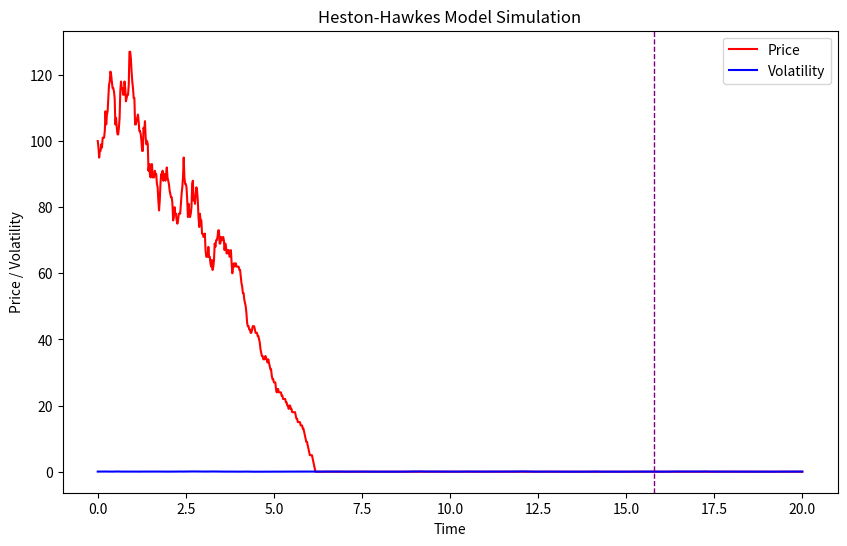

Here is the Python script that generated this plot:
import numpy as np
import matplotlib.pyplot as plt
from tqdm import tqdm  # pip install tqdm

################################################## Heston Model

def heston_model_MonteCarlo(S0, v0, rho, kappa, theta, sigma, T, num_steps, num_sims, r):
    # Heston_model_MonteCarlo: Simulates asset prices and volatilities using the Heston model via Monte Carlo simulation
    """
    (Credit for correct theory and function implementation: https://quantpy.com.au/stochastic-volatility-models/simulating-heston-model-in-python/)

    Simulate asset prices and variance using the Heston model.
    Parameters:
    - S0: initial asset price (depends on asset)
    - v0: initial variance (typical range: 0 < v0 < 1)
    - rho: correlation between asset returns and variance (typical range: -1 < rho < 1)
    (Rho typically negative high stockprice means low vol usually)
    - kappa: rate of mean reversion in variance process (typical range: 0 < kappa < 10)
    - theta: long-term mean of variance process (typical range: 0 < theta < 1)
    - sigma: volatility of volatility or the degree of randomness in the variance process (typical range: 0 < sigma < 1)
    - T: time of simulation in years (typical range: 0 < T < 10)
    - num_steps: number of time steps (typical range: 10 < N < 1000)
    - num_sims: number of scenarios/simulations (typical range: 10 < M < 1000)
    - r: risk-free interest rate (typical range: 0 < r < 0.1; e.g., 0.1 would be a 10% interest rate)

    
    Returns:
    - numpy array of asset prices over time (shape: (N+1, M))
    - numpy array of variances over time (shape: (N+1, M))
    """
    # Calculate time increment
    dt = T/num_steps
    
    # Set initial drift and covariance matrix
    drift_term = [0,0]
    covariance_matrix = np.array([[1,rho], [rho,1]])
    
    # Create arrays to store asset prices and variances over time
    stonk = np.full(shape=(num_steps+1,num_sims), fill_value=S0)
    volatility = np.full(shape=(num_steps+1,num_sims), fill_value=v0)
    
    # Sample correlated brownian motions under risk-neutral measure
    Z = np.random.multivariate_normal(drift_term, covariance_matrix, (num_steps,num_sims))
    
    # Calculate asset prices and variances over time, tqdm is used to display
    for i in tqdm(range(1, num_steps + 1), desc="Simulation progress", ncols=100):
        stonk[i] = stonk[i - 1] * np.exp((r - 0.5 * volatility[i - 1]) * dt + np.sqrt(volatility[i - 1] * dt) * Z[i - 1, :, 0])
        volatility[i] = np.maximum(volatility[i - 1] + kappa * (theta - volatility[i - 1]) * dt + sigma * np.sqrt(volatility[i - 1] * dt) * Z[i - 1, :, 1], 0)


    return stonk, volatility

def heston_option(S0, v0, rho, kappa, theta, sigma, T, num_steps, num_sims, r, option_type, K): 
    # Heston_option: Calculates European option prices using the Heston model and Monte Carlo simulation
    """
    Calculate the price of a European call or put option using the Heston model.
    
    Parameters:
    - S0: initial asset price (depends on asset)
    - v0: initial variance (typical range: 0 < v0 < 1)
    - rho: correlation between asset returns and variance (typical range: -1 < rho < 1)
    - kappa: rate of mean reversion in variance process (typical range: 0 < kappa < 10)
    - theta: long-term mean of variance process (typical range: 0 < theta < 1)
    - sigma: volatility of volatility or the degree of randomness in the variance process (typical range: 0 < sigma < 1)
    - T: time of simulation in years (typical range: 0 < T < 10)
    - num_steps: number of time steps (typical range: 10 < N < 1000)
    - num_sims: number of scenarios/simulations (typical range: 10 < M < 1000)
    - r: risk-free interest rate (typical range: 0 < r < 0.1; e.g., 0.1 would be a 10% interest rate)
    - option_type: type of the option, here is it either 'call' or 'put'
    - K: strike price of the option
    
    Returns:
    - The price of the option
    """    
    # Get the simulated asset prices and variances
    stock_prices, variances = heston_model_MonteCarlo(S0, v0, rho, kappa, theta, sigma, T, num_steps, num_sims, r)
    
    # Calculate the payoffs for the call or put option
    if option_type == 'call':
        payoffs = np.maximum(stock_prices[-1,:] - K, 0)
    elif option_type == 'put':
        payoffs = np.maximum(K - stock_prices[-1,:], 0)
    else:
        raise ValueError("Option type must be either 'call' or 'put'.")
    
    # Discount the expected payoffs to the present value
    discounted_payoffs = np.exp(-r*T) * payoffs
    
    # Calculate the option price as the average of the discounted payoffs
    option_price = np.mean(discounted_payoffs)
    
    return option_price

def heston_parameters_are_valid(S0=None, v0=None, rho=None, kappa=None, theta=None, sigma=None, T=None, num_steps=None, num_sims=None, r=None):
    # Error_handling: Validates Heston model parameters, detects errors, and prompts user to continue or retry with new input
    errors = []

    if S0 is not None and S0 <= 0:
        errors.append("Initial asset price (S0) must be greater than 0.")
    if v0 is not None and v0 <= 0:
        errors.append("Initial variance (v0) must be greater than 0.")
    if rho is not None and not (-1 <= rho <= 1):
        errors.append("Correlation (rho) must be in the range (-1, 1).")
    if kappa is not None and kappa <= 0:
        errors.append("Rate of mean reversion (kappa) must be greater than 0.")
    if theta is not None and theta <= 0:
        errors.append("Long-term mean of variance (theta) must be greater than 0.")
    if sigma is not None and sigma <= 0:
        errors.append("Volatility of volatility (sigma) must be greater than 0.")
    if T is not None and T <= 0:
        errors.append("Time of simulation (T) must be greater than 0 years.")
    if num_steps is not None and num_steps < 1:
        errors.append("Number of time steps (num_steps) cannot be less than 1")
    if num_sims is not None and num_sims < 1:
        errors.append("Number of simulations (num_sims) cannot be less than 1")
    if r is not None and r < 0:
        errors.append("Risk-free interest rate (r) must be non-negative.")

    if errors:
        print("The following errors were detected:")
        for error in errors:
            print(f"- {error}")

        user_input = input("Do you want to continue despite these errors? (y/n): ").lower()
        if user_input == 'y':
            print("Continuing with the given parameters...")
            return False
        else:
            print("Exiting the program.")
            exit(0)
    else:
        return True


################################################## Hawkes Process

def exponential_excitation(t, alpha, beta):
    """
    Exponential excitation function.
    
    Parameters:
    - t: time since the last event
    - alpha: positive constant affecting the intensity of the excitation
    - beta: positive constant affecting the decay rate of the excitation
    
    Returns:
    - Excitation value at time t
    """
    return alpha * np.exp(-beta * t)

def hawkes_process(mu, alpha, beta, T):
    """
    Simulate a Hawkes process with an exponential excitation function.
    Parameters:
    - mu: baseline intensity
    - alpha: positive constant affecting the intensity of the excitation
    - beta: positive constant affecting the decay rate of the excitation
    - T: time period to simulate the process
    Returns:
    - events: list of event times
    """
    events = []
    t = 0
    
    while t < T:
        lambda_max = mu + alpha  # Upper bound on intensity (assuming exponential excitation)
        t += -np.log(np.random.rand()) / lambda_max  # Generate inter-event time from an exponential distribution
        
        if t >= T:
            break
        
        # Acceptance-rejection sampling
        p = mu / lambda_max
        if len(events) > 0:
            p += exponential_excitation(t - events[-1], alpha, beta) / lambda_max
        
        if np.random.rand() < p:
            events.append(t)
    
    return events

################################################## Heston Model + Hawkes self excitation

def heston_hawkes_simulation1(S0, K, r, T, rho, kappa, theta, sigma, v0, mu, alpha, beta, num_sims, num_steps):
    """
    Heston-Hawkes combined model simulation.
    
    Heston parameters:
    - S0: initial stock price
    - K: strike price of the option
    - r: risk-free interest rate
    - rho: correlation between the stock price and volatility processes
    - kappa: mean reversion speed of the volatility process
    - theta: long-term mean of the volatility process
    - sigma: volatility of the volatility process
    - v0: initial volatility
    
    Hawkes parameters:
    - mu: baseline intensity for the Hawkes process
    - alpha: positive constant affecting the intensity of the excitation in the Hawkes process
    - beta: positive constant affecting the decay rate of the excitation in the Hawkes process
    
    Common parameters:
    - num_simulations: number of Monte Carlo simulations to run
    - num_steps: number of time steps in each simulation
    - T: time to maturity of the option
    
    Returns:
    None for now. This function will be expanded in the future.
    """
    hawkes_event_arrival_times = hawkes_process(mu, alpha, beta, T)


    # Calculate time increment
    dt = T/num_steps
    
    # Set initial drift and covariance matrix
    drift_term = [0,0]
    covariance_matrix = np.array([[1,rho], [rho,1]])
    
    # Create arrays to store asset prices and variances over time
    stonk = np.full(shape=(num_steps+1,num_sims), fill_value=S0)
    volatility = np.full(shape=(num_steps+1,num_sims), fill_value=v0)
    
    # Sample correlated brownian motions under risk-neutral measure
    Z = np.random.multivariate_normal(drift_term, covariance_matrix, (num_steps,num_sims))

    # Calculate asset prices and variances over time using Heston and taking Hawkes process into account, tqdm is used to display

    event_vol_impact = 1.02 # This variable decides how an event affects volatility. For example here it's increased by 2 percent
    event_price_impact = 0.98 # This variable decides how an event affects price. For example here it's decreased by 2 percent

    for i in tqdm(range(1, num_steps + 1), desc="Simulation progress", ncols=100):
        stonk[i] = stonk[i - 1] * np.exp((r - 0.5 * volatility[i - 1]) * dt + np.sqrt(volatility[i - 1] * dt) * Z[i - 1, :, 0])
        volatility[i] = np.maximum(volatility[i - 1] + kappa * (theta - volatility[i - 1]) * dt + sigma * np.sqrt(volatility[i - 1] * dt) * Z[i - 1, :, 1], 0)

    return stonk, volatility

def heston_hawkes_simulation(S0, K, r, T, rho, kappa, theta, sigma, v0, mu, alpha, beta, num_sims, num_steps):
    """
    Heston-Hawkes combined model simulation.
    
    Heston parameters:
    - S0: initial stock price
    - K: strike price of the option
    - r: risk-free interest rate
    - rho: correlation between the stock price and volatility processes
    - kappa: mean reversion speed of the volatility process
    - theta: long-term mean of the volatility process
    - sigma: volatility of the volatility process
    - v0: initial volatility
    
    Hawkes parameters:
    - mu: baseline intensity for the Hawkes process
    - alpha: positive constant affecting the intensity of the excitation in the Hawkes process
    - beta: positive constant affecting the decay rate of the excitation in the Hawkes process
    
    Common parameters:
    - num_sims: number of Monte Carlo simulations to run
    - num_steps: number of time steps in each simulation
    - T: time to maturity of the option
    
    Returns:
    stonk: array of simulated stock prices
    volatility: array of simulated volatilities
    """
    hawkes_event_arrival_times = hawkes_process(mu, alpha, beta, T)

    # Calculate time increment
    dt = T / num_steps

    # Set initial drift and covariance matrix
    drift_term = [0, 0]
    covariance_matrix = np.array([[1, rho], [rho, 1]])

    # Create arrays to store asset prices and variances over time
    stonk = np.full(shape=(num_steps + 1, num_sims), fill_value=S0)
    volatility = np.full(shape=(num_steps + 1, num_sims), fill_value=v0)

    # Sample correlated brownian motions under risk-neutral measure
    Z = np.random.multivariate_normal(drift_term, covariance_matrix, (num_steps, num_sims))

    # Hawkes event impacts
    event_vol_impact = 1.02
    event_price_impact = 0.98

    # Initialize the current event index
    current_event_index = 0

    for i in tqdm(range(1, num_steps + 1), desc="Simulation progress", ncols=100):
        # Check if the current time step corresponds to a Hawkes event
        event_time = hawkes_event_arrival_times[current_event_index] if current_event_index < len(hawkes_event_arrival_times) else None
        event_occurred = False
        if event_time is not None and event_time >= (i - 1) * dt and event_time < i * dt:
            event_occurred = True
            current_event_index += 1

        # Update stock prices and volatility using Heston model and taking Hawkes events into account
        if event_occurred:
            stonk[i] = stonk[i - 1] * event_price_impact * np.exp((r - 0.5 * volatility[i - 1]) * dt + np.sqrt(volatility[i - 1] * dt) * Z[i - 1, :, 0])
            volatility[i] = np.maximum(event_vol_impact * (volatility[i - 1] + kappa * (theta - volatility[i - 1]) * dt + sigma * np.sqrt(volatility[i - 1] * dt) * Z[i - 1, :, 1]), 0)
        else:
            stonk[i] = stonk[i - 1] * np.exp((r - 0.5 * volatility[i - 1]) * dt + np.sqrt(volatility[i - 1] * dt) * Z[i - 1, :, 0])
            volatility[i] = np.maximum(volatility[i - 1] + kappa * (theta - volatility[i - 1]) * dt + sigma * np.sqrt(volatility[i - 1] * dt) * Z[i - 1, :, 1], 0)

    return stonk, volatility

def example_run_heston_hawkes_simulation():
    # Heston parameters
    S0 = 100          # initial stock price
    r = 0.05          # risk-free interest rate
    rho = -0.5        # correlation between the stock price and volatility processes
    kappa = 2.0       # mean reversion speed of the volatility process
    theta = 0.04      # long-term mean of the volatility process
    sigma = 0.2       # volatility of the volatility process
    v0 = 0.04         # initial volatility
    K = 100           # strike price of the option (not used in the simulation, but required as input)
    
    # Hawkes parameters
    mu = 0.1          # baseline intensity for the Hawkes process
    alpha = 0.5       # positive constant affecting the intensity of the excitation in the Hawkes process
    beta = 1.0        # positive constant affecting the decay rate of the excitation in the Hawkes process
    
    # Common parameters
    T = 20             # time to maturity of the option
    num_sims = 1      # number of Monte Carlo simulations to run
    num_steps = 1000  # number of time steps in each simulation

    # Run Heston-Hawkes simulation
    stonk, volatility = heston_hawkes_simulation(S0, K, r, T, rho, kappa, theta, sigma, v0, mu, alpha, beta, num_sims, num_steps)
    
    # Get the time values for each time step
    time_values = np.linspace(0, T, num_steps + 1)

    # Plot the stock price, volatility, and event occurrences
    plt.figure(figsize=(10, 6))
    plt.plot(time_values, stonk[:, 0], color='red', label='Price')
    plt.plot(time_values, volatility[:, 0], color='blue', label='Volatility')

    # Plot Hawkes event occurrences as purple lines along the x-axis
    hawkes_event_times = hawkes_process(mu, alpha, beta, T)
    for event_time in hawkes_event_times:
        plt.axvline(x=event_time, color='purple', linestyle='dashed', linewidth=1)

    plt.xlabel("Time")
    plt.ylabel("Price / Volatility")
    plt.title("Heston-Hawkes Model Simulation")
    plt.legend()
    plt.show()

example_run_heston_hawkes_simulation()

################################################## Illustrative functions

def illustrate_heston():
    # Illustrate_heston: A wrapper function for running multiple illustrative examples of the Heston model
    """
    Illustrates the Heston model by simulating asset prices and variances over time.
    """

    # Simulation Parameters
    S0 = 100.0             # initial asset price (typical range: varies by asset)
    T = 1.0                # time horizon in years (typical range: 0 < T < 10)
    r = 0.02               # risk-free interest rate (typical range: 0 < r < 0.1)
    num_steps = 252        # number of time steps in simulation (typical range: 10 < num_steps < 1000)

    # Heston Parameters
    kappa = 3              # rate of mean reversion of variance under risk-neutral dynamics (typical range: 0 < kappa < 10)
    theta = round(0.20**2, 2)        # long-term mean of variance under risk-neutral dynamics (typical range: 0 < theta < 1)
    v0 = 0.25**2           # initial variance under risk-neutral dynamics (typical range: 0 < v0 < 1)
    rho = 0.7              # correlation between returns and variances under risk-neutral dynamics (typical range: -1 < rho < 1)
    sigma = 0.6            # volatility of volatility (typical range: 0 < sigma < 1)

    # Print function purpose and parameter values
    print("\n\n Running the illustrate_heston function to simulate asset prices and variances over time.\n")
    print("Given example variable values:\n")
    print(f"S0\t\t{S0}\t\tInitial asset price (typical range: varies by asset)")
    print(f"T\t\t{T}\t\tTime horizon in years (typical range: 0 < T < 10)")
    print(f"r\t\t{r}\t\tRisk-free interest rate (typical range: 0 < r < 0.1)")
    print(f"num_steps\t{num_steps}\t\tNumber of time steps in simulation (typical range: 10 < num_steps < 1000)")
    print(f"kappa\t\t{kappa}\t\tRate of mean reversion of variance under risk-neutral dynamics (typical range: 0 < kappa < 10)")
    print(f"theta\t\t{theta:.2f}\t\tLong-term mean of variance under risk-neutral dynamics (typical range: 0 < theta < 1)")
    print(f"v0\t\t{v0}\t\tInitial variance under risk-neutral dynamics (typical range: 0 < v0 < 1)")
    print(f"rho\t\t{rho}\t\tCorrelation between returns and variances under risk-neutral dynamics (typical range: -1 < rho < 1)")
    print(f"sigma\t\t{sigma}\t\tVolatility of volatility (typical range: 0 < sigma < 1)")



    # Prompt user for the number of simulations they want to run
    num_sims = int(input("Enter the number of simulations to run: "))

    # simulate asset prices and variances using the Heston model
    simulated_stock_price, simulated_volatility = heston_model_MonteCarlo(S0, v0, rho, kappa, theta, sigma,T, num_steps, num_sims, r)
    
    # plot asset prices and variances over time
    fig, (ax1, ax2)  = plt.subplots(1, 2, figsize=(12,5))
    time = np.linspace(0,T,num_steps+1)
    ax1.plot(time,simulated_stock_price)
    ax1.set_title('Heston Model Asset Prices')
    ax1.set_xlabel('Time')
    ax1.set_ylabel('Asset Prices')
    ax2.plot(time,simulated_volatility)
    ax2.set_title('Heston Model Variance Process')
    ax2.set_xlabel('Time')
    ax2.set_ylabel('Variance')
    plt.show()

def calculate_correlation(x, y):
    """
    Calculates the correlation coefficient between two arrays using Pearson's formula.
    
    Args:
    x (array-like): First array.
    y (array-like): Second array.
    
    Returns:
    float: Correlation coefficient between x and y.
    """
    x_mean = np.mean(x)
    y_mean = np.mean(y)
    
    numerator = np.sum((x - x_mean) * (y - y_mean))
    denominator = np.sqrt(np.sum((x - x_mean) ** 2) * np.sum((y - y_mean) ** 2))
    
    corr_coef = numerator / denominator
    
    return corr_coef

def single_run_heston_volatility_vs_price():
    # Single_run_heston_volatility_vs_price: Simulates asset prices and variances over time using the Heston model for a single run with user-specified parameters
    """
    Simulates asset prices and variances over time using the Heston model for a single run with user-specified parameters.
    """
    num_sims = 1

    # Prompt user for Heston parameter values
    auto = input("Do you want to enter your own parameter values? (y/n, default is 'n') ").lower()

    if auto == "y":
        while True:
            S0 = float(input(f"Enter initial asset price (typical range: varies by asset): "))
            T = float(input(f"Enter time horizon in years (typical range: 0 < T < 10): "))
            r = float(input(f"Enter risk-free interest rate (typical range: 0 < r < 0.1): "))
            num_steps = int(input(f"Enter number of time steps in simulation (typical range: 10 < num_steps < 1000): "))
            kappa = float(input(f"Enter rate of mean reversion of variance under risk-neutral dynamics (typical range: 0 < kappa < 10): "))
            theta = float(input(f"Enter long-term mean of variance under risk-neutral dynamics (typical range: 0 < theta < 1) (most typical value: {0.20**2:.2f}): "))
            v0 = float(input(f"Enter initial variance under risk-neutral dynamics (typical range: 0 < v0 < 1): "))
            rho = float(input(f"Enter correlation between returns and variances under risk-neutral dynamics (typical range: -1 < rho < 1): "))
            sigma = float(input(f"Enter volatility of volatility (typical range: 0 < sigma < 1): "))
            
            if heston_parameters_are_valid(S0, v0, rho, kappa, theta, sigma, T, num_steps, num_sims, r):
                print("")
            else:
                user_input = input("Bad input detected. 'c' = continue despite abnormal input. 'r' = retry with new input: ")

            if user_input.lower() == 'r':
                print("")
            else:
                break
    else:
        # Use example Heston parameter values
        S0 = 100.0             # initial asset price (typical range: varies by asset)
        T = 1.0                # time horizon in years (typical range: 0 < T < 10)
        r = 0.02               # risk-free interest rate (typical range: 0 < r < 0.1)
        num_steps = 252        # number of time steps in simulation (typical range: 10 < num_steps < 1000)
        kappa = 3              # rate of mean reversion of variance under risk-neutral dynamics (typical range: 0 < kappa < 10)
        theta = 0.20**2        # long-term mean of variance under risk-neutral dynamics (typical range: 0 < theta < 1)
        v0 = 0.25**2           # initial variance under risk-neutral dynamics (typical range: 0 < v0 < 1)
        rho = 0.7              # correlation between returns and variances under risk-neutral dynamics (typical range: -1 < rho < 1) "instantanious corelation" enligt erik btw W and W_s
        sigma = 0.6            # volatility of volatility (typical range: 0 < sigma < 1)
    
    # Print parameter values

    print("\nRunning the single_run_heston function to simulate asset prices and variances over time with the following parameter values:\n")
    print(f"S0\t\t{S0}\t\tInitial asset price (typical range: varies by asset)")
    print(f"T\t\t{T}\t\tTime horizon in years (typical range: 0 < T < 10)")
    print(f"r\t\t{r}\t\tRisk-free interest rate (typical range: 0 < r < 0.1)")
    print(f"kappa\t\t{kappa}\t\tRate of mean reversion of variance under risk-neutral dynamics (typical range: 0 < kappa < 10)")
    print(f"theta\t\t{theta:.2f}\t\tLong-term mean of variance under risk-neutral dynamics (typical range: 0 < theta < 1)")
    print(f"v0\t\t{v0}\t\tInitial variance under risk-neutral dynamics (typical range: 0 < v0 < 1)")
    print(f"rho\t\t{rho}\t\tCorrelation between returns and variances under risk-neutral dynamics (typical range: -1 < rho < 1)")
    print(f"sigma\t\t{sigma}\t\tVolatility of volatility (typical range: 0 < sigma < 1)")

    # simulate asset prices and variances using the Heston model
    simulated_stock_price, simulated_volatility = heston_model_MonteCarlo(S0, v0, rho, kappa, theta, sigma,T, num_steps, num_sims, r)
    correlation__coefficient_btw_volatility_price = calculate_correlation(simulated_stock_price, simulated_volatility)

    # plot asset prices and variances over time
    fig, ax1 = plt.subplots(figsize=(12,5))
    ax1.set_title(f'Heston Model Asset Prices and Variance (in this run correlation was: {correlation__coefficient_btw_volatility_price:.2f})')
    ax1.set_xlabel('Time')
    ax1.set_ylabel('Stock Price', color='r')
    ax1.plot(np.linspace(0,T,num_steps+1), simulated_stock_price, color='r')
    ax1.tick_params(axis='y', labelcolor='r')
    ax2 = ax1.twinx()
    ax2.set_ylabel('Volatility', color='b')
    ax2.plot(np.linspace(0,T,num_steps+1), simulated_volatility, color='b')
    ax2.tick_params(axis='y', labelcolor='b')
    plt.show()

def heston_mc_option_example_run():
    # Heston_mc_example_run: Demonstrates the Heston model Monte Carlo simulation and displays the asset prices and variances
    # Set parameter values
    S0 = 100.0     # Initial asset price (typically in the range of $10 to $1000)
    v0 = 0.05      # Initial variance or volatility of the asset price (typically between 0 and 1)
    rho = -0.5     # Correlation between asset returns and variance (typically between -1 and 1)
    kappa = 2.0    # Rate of mean reversion in variance process (typically between 0 and 10)
    theta = 0.05   # Long-term mean of variance process (typically between 0 and 1)
    sigma = 1.0    # Volatility of volatility or degree of randomness in variance process (typically between 0 and 1)
    T = 1.0        # Time to maturity of the option (in years; typically between 0 and 10)
    num_steps = 100  # Number of time steps to simulate (typically between 10 and 1000)
    num_sims = 10000 # Number of Monte Carlo simulations to run (typically between 10 and 1000)
    r = 0.02       # Risk-free interest rate (typically between 0 and 0.1)
    option_type = 'call' # Type of option to price (either 'call' or 'put')
    K = 110.0      # Strike price of the option (typically close to the current asset price)
    
    # Calculate the option price using the Heston model
    option_price = heston_option(S0, v0, rho, kappa, theta, sigma, T, num_steps, num_sims, r, option_type, K)
    
    # Print the input parameters and option price
    print("Heston Option Pricing Example Run")
    print("--------------------------------")
    print("Initial Asset Price (S0): {:.2f}".format(S0))
    print("Initial Variance (v0): {:.4f}".format(v0))
    print("Correlation (rho): {:.2f}".format(rho))
    print("Rate of Mean Reversion (kappa): {:.2f}".format(kappa))
    print("Long-term Mean of Variance (theta): {:.2f}".format(theta))
    print("Volatility of Volatility (sigma): {:.2f}".format(sigma))
    print("Time to Maturity (T): {:.2f}".format(T))
    print("Number of Time Steps (num_steps): {}".format(num_steps))
    print("Number of Simulations (num_sims): {}".format(num_sims))
    print("Risk-free Interest Rate (r): {:.2f}".format(r))
    print("Option Type: {}".format(option_type))
    print("Strike Price (K): {:.2f}".format(K))
    print("Option Price: {:.4f}".format(option_price))

def heston_mc_number_of_timesteps_convergence():
    # Heston_mc_number_of_timesteps_convergence: Illustrates the convergence of the Heston model Monte Carlo simulation with respect to the number of time steps
    """    
    This function plots:
    - The error of the Heston_MC method v.s. amount of timesteps
    - Linear best-fit approximation to the error on a log-log scale
    """

    S0 = 100.0         # Initial stock price (depends on asset)
    v0 = 0.05          # Initial variance (typical range: 0 < v0 < 1)
    rho = -0.5         # Correlation between stock returns and variance (typical range: -1 < rho < 1)
    kappa = 2.0        # Mean reversion rate of the variance process (typical range: 0 < kappa < 10)
    theta = 0.05       # Long-term mean of the variance process (typical range: 0 < theta < 1)
    sigma = 1.0        # Volatility of the variance process (volatility of volatility) (typical range: 0 < sigma < 1)
    T = 1.0            # Time to expiration (in years) (typical range: 0 < T < 10)
    num_sims = 50000   # Number of Monte Carlo simulations (typical range: 10 < num_sims < 1000)
    r = 0.02           # Risk-free interest rate (typical range: 0 < r < 0.1)
    option_type = 'call' # Type of the option ('call' or 'put')
    K = 110.0          # Strike price of the option
    good_approx_steps = 1000 # Number of time steps for the "good" approximation (typically large)
    max_steps = 100     # Maximum number of time steps to consider (typically in the range of 10 to 1000)

    # Calculate the "good" approximation using a large number of time steps
    good_approx = heston_option(S0, v0, rho, kappa, theta, sigma, T, good_approx_steps, num_sims, r, option_type, K)
    
    # Initialize arrays to store Heston option prices and errors for different time steps
    heston_values_vs_timestep = np.zeros(max_steps)
    heston_mc_err_vs_timestep = np.zeros(max_steps)
    
    # Loop over different time steps and calculate Heston option prices
    timesteps = np.logspace(1, 3, num=max_steps, dtype=int)
    for i, steps in enumerate(timesteps):
        heston_values_vs_timestep[i] = heston_option(S0, v0, rho, kappa, theta, sigma, T, steps, num_sims, r, option_type, K)
        heston_mc_err_vs_timestep[i] = np.abs(good_approx - heston_values_vs_timestep[i])
    

    # Calculate the linear best-fit approximation to the error array in log-log scale
    log_timesteps = np.log10(timesteps)
    log_errors = np.log10(heston_mc_err_vs_timestep)


    N = len(log_timesteps)
    mean_x = np.mean(log_timesteps)
    mean_y = np.mean(log_errors)
    sum_xy = np.sum((log_timesteps - mean_x) * (log_errors - mean_y))
    sum_x_squared = np.sum((log_timesteps - mean_x)**2)

    slope = sum_xy / sum_x_squared 
    intercept = mean_y - slope * mean_x
    linear_aprox = slope * log_timesteps + intercept
    

    # Print the slope of the linear approximation
    print(f'The slope of the linear approximation is: {slope:.3f}')


    # Plot the error vs. time steps on a log-log chart with linear approximation
    plt.loglog(timesteps, heston_mc_err_vs_timestep, label='Error', color='blue')
    plt.loglog(timesteps, 10**linear_aprox, label='Linear Approximation', color='green')
    plt.title('Error of Heston_MC as function of # timesteps')
    plt.xlabel('Time Steps')
    plt.ylabel('Error')
    plt.legend()
    plt.show()

def heston_mc_number_of_simulations_convergence():
    # Error vs sims kolla bara 4 punkter och större span
    """    
    This function plots:
    - The error of the Heston_MC method v.s. number of simulations
    - Linear best-fit approximation to the error on a log-log scale
    """
    print("Calculating Heston value convergence, this may take a while...")

    S0 = 100.0         # Initial stock price (depends on asset)
    v0 = 0.05          # Initial variance (typical range: 0 < v0 < 1)
    rho = -0.5         # Correlation between stock returns and variance (typical range: -1 < rho < 1)
    kappa = 2.0        # Mean reversion rate of the variance process (typical range: 0 < kappa < 10)
    theta = 0.05       # Long-term mean of the variance process (typical range: 0 < theta < 1)
    sigma = 1.0        # Volatility of the variance process (volatility of volatility) (typical range: 0 < sigma < 1)
    T = 1.0            # Time to expiration (in years) (typical range: 0 < T < 10)
    num_steps = 1000    # Number of time steps in simulation (typical range: 10 < num_steps < 1000)
    r = 0.02           # Risk-free interest rate (typical range: 0 < r < 0.1)
    option_type = 'call' # Type of the option ('call' or 'put')
    K = 110.0          # Strike price of the option
    good_approx_sims = 100000 # Number of simulations for the "good" approximation (typically large)
    ammmount_of_simulation_steps = 20     # Maximum number of simulations to consider (typically in the range of 10 to 1000)

    # Calculate the "good" approximation using a large number of simulations
    good_approx = heston_option(S0, v0, rho, kappa, theta, sigma, T, num_steps, good_approx_sims, r, option_type, K)
    print("Reference approximation calculated")
    
    # Initialize arrays to store Heston option prices and errors for different numbers of simulations
    heston_values_vs_sims = np.zeros(ammmount_of_simulation_steps)
    heston_mc_err_vs_sims = np.zeros(ammmount_of_simulation_steps)
    
    # Loop over different numbers of simulations and calculate Heston option prices
    num_sims = np.logspace(1, 4, num=ammmount_of_simulation_steps, dtype=int)
    total = len(num_sims)
    for i, sims in enumerate(num_sims):
        heston_values_vs_sims[i] = heston_option(S0, v0, rho, kappa, theta, sigma, T, num_steps, sims, r, option_type, K)
        heston_mc_err_vs_sims[i] = np.abs(good_approx - heston_values_vs_sims[i])
        print(f'{(i+1)/total:.2%} simulations complete')

    
    # Calculate the linear best-fit approximation to the error array in log-log scale
    log_sims = np.log10(num_sims)
    log_errors = np.log10(heston_mc_err_vs_sims)
    
    # Calculate the linear best-fit approximation to the error array in log-log scale
    log_nsims = np.log10(num_sims)
    log_errors = np.log10(heston_mc_err_vs_sims)

    N = len(log_nsims)
    mean_x = np.mean(log_nsims)
    mean_y = np.mean(log_errors)
    sum_xy = np.sum((log_nsims - mean_x) * (log_errors - mean_y))
    sum_x_squared = np.sum((log_nsims - mean_x)**2)

    slope = sum_xy / sum_x_squared 
    intercept = mean_y - slope * mean_x
    linear_approx = slope * log_nsims + intercept
    
    # Print the slope of the linear approximation
    print(f'The slope of the linear approximation is: {slope:.3f}')
    
    # Plot the error vs. number of simulations on a log-log chart with linear approximation
    plt.loglog(num_sims, heston_mc_err_vs_sims, label='Error', color='blue')
    plt.loglog(num_sims, 10**linear_approx, label='Linear Approximation (slope = {:.3f})'.format(slope), color='green')
    plt.title('Error of Heston MC as function of # simulations')
    plt.xlabel('# Simulations')
    plt.ylabel('Error')
    plt.legend()
    plt.show()

def heston_Volatility(v0, theta, kappa, sigma, dt, num_steps):
    # ℹ️ heston_Volatility: Simulates volatilities using the Heston model and displays the volatilities over time
    # Parameter:                        # Description and typical range

    # v0                                # Initial volatility (typical range: [0.01, 0.1])
    # theta                             # The mean to which the volatility reverts to. (typical range: [0.01, 0.1])
    # kappa                             # Mean reversion speed (typical range: [0.1, 10])
    # sigma                             # Volatility of volatility (typical range: [0.1, 0.5])
    # dt                                # Time step lenght (typical range: [0.001, 0.01])
    # num_steps                         # Number of steps (typical range: [10, 1000])

    """
    This function returns the volatility for the Hesotn model.
    Returned value is an array with volatility values
    """
    
    np.random.seed(None) #initialize random seed for the stochastic component - meaning we'll get new random numbers every iteration
    volatility = np.zeros(num_steps) # initialize the time array with the volatility for each timestep
    volatility[0] = v0 # first time step has the initial volatility

    for i in range(1, num_steps): 
        dW = np.random.normal(loc=0, scale=np.sqrt(dt), size=1) # Random variable drawn from normal distribution with expectational value = 0 and std.dev = sqrt(dt)
        # Then updates the volatility with the heston formula (using Euler Maruyama for time-discretization)
        volatility[i] = volatility[i-1] + kappa * (theta - volatility[i-1]) * dt + sigma * np.sqrt(volatility[i-1]) * dW
    return volatility

def illustrate_heston_Volatility():
    # ℹ️ illustrate_heston_Volatility: Wrapper function for running the heston_Volatility function to demonstrate volatilities using the Heston model
    user_choice = input("Would you like to use example parameters or manually enter custom parameters? Enter 'example' or 'custom': ")
    
    if user_choice == 'example':
        # Set parameter values
        v0 = 0.05                 # Initial volatility (typical range: [0.01, 0.1])
        theta = 0.05              # The mean to which the volatility reverts to. (typical range: [0.01, 0.1])
        kappa = 1.5               # Mean reversion speed (typical range: [0.1, 10])
        sigma = 0.3               # Volatility of volatility (typical range: [0.1, 0.5])
        dt = 0.01                 # Time step length (typical range: [0.001, 0.01])
        num_steps = int(1/dt)     # Number of steps, set such that 1/dt is an integer value. Normalize total time-span to 1 for consistency
    else:
        # Prompt the user to manually enter parameter values
        v0 = float(input("Enter the initial volatility (typical range: [0.01, 0.1]): "))
        theta = float(input("Enter the mean to which the volatility reverts to (typical range: [0.01, 0.1]): "))
        kappa = float(input("Enter the mean reversion speed (typical range: [0.1, 10]): "))
        sigma = float(input("Enter the volatility of volatility (typical range: [0.1, 0.5]): "))
        dt = float(input("Enter the time step length (typical range: [0.001, 0.01]): "))
        num_steps = int(1/dt)     # Number of steps, set such that 1/dt is an integer value. Normalize total time-span to 1 for consistency
    
    # Call the heston_Volatility function
    volatility_over_time = heston_Volatility(v0, theta, kappa, sigma, dt, num_steps)
    
    # Print the parameter values
    print("Example run of Heston volatility with parameter values: ")
    print("v0: ", v0)
    print("theta: ", theta)
    print("kappa: ", kappa)
    print("sigma: ", sigma)
    print("dt: ", dt)
    print("num_steps: ", num_steps)

    # Print the volatility for each time step
    print("Volatility for each time step: \n ")
    time = np.linspace(0, (num_steps-1)*dt, num_steps)
    for i in range(num_steps):
        print("{:.2f}\t{:.4f}".format(time[i], volatility_over_time[i]))
    
    # Plot the volatility over time
        # Plot the volatility over time
    time = np.linspace(0, (num_steps-1)*dt, num_steps)
    plt.plot(time, volatility_over_time, label='Volatility')
    plt.plot(time, [theta for i in range(num_steps)], label='Mean Reversion Level', linestyle='--')
    plt.xlabel('Time')
    plt.ylabel('Volatility')
    plt.title('Heston Model Volatility over Time')
    plt.legend()
    plt.show()

def illustrate_hawkes():
    """
    Plot a Hawkes process with an exponential excitation function.
    Parameters:
    """
    mu = 1 # baseline intensity
    alpha = 0.8 # positive constant affecting the intensity of the excitation
    beta = 1.5 # positive constant affecting the decay rate of the excitation
    T = 10 #time period to simulate the process

    events = hawkes_process(mu, alpha, beta, T)
    event_times = np.array(events)
    time = np.linspace(0, T, 1000)
    intensity = mu + np.array([np.sum(exponential_excitation(t - event_times[event_times < t], alpha, beta)) for t in time])
    
    event_indices = [np.argmin(np.abs(time - et)) for et in event_times]


    print("Printing out the plotted values:")
    print("Time\tIntensity\tEvent")
    for i, t_value in enumerate(time):
        intensity_value = intensity[i]
        event_value = "Event" if i in event_indices else ""
        print(f"{t_value:.2f}\t{intensity_value:.2f}\t{event_value}")

    plt.figure(figsize=(10, 6))
    plt.plot(time, intensity, label="Intensity")
    plt.stem(event_times, [mu]*len(event_times), linefmt="C1-", markerfmt="C1o", basefmt="C1-", label="Events")
    plt.xlabel("Time")
    plt.ylabel("Intensity")
    plt.title("Hawkes Process with Exponential Excitation")
    plt.legend()
    plt.show()

def plot_volatility_smile():
    # Simulate some example data for the volatility smile
    strike_prices = np.linspace(50, 150, 100)
    implied_volatility = (strike_prices - 100)**2 / 10000 + 0.1

    # Plot the volatility smile
    fig, ax = plt.subplots()
    ax.plot(strike_prices, implied_volatility, label='Volatility Smile')
    
    # Add a red vertical line at the current asset price (100)
    ax.axvline(x=100, color='r', linestyle='--', label='Current Asset Price')
    ax.legend()

    # Set the labels and title for the primary x-axis
    ax.set_xlabel('Strike Price')
    ax.set_ylabel('Implied Volatility')
    ax.set_title('Volatility Smile')

    # Create a secondary x-axis to show the delta between the current asset price and the strike price
    ax2 = ax.twiny()
    delta = strike_prices - 100
    ax2.plot(delta, np.zeros_like(delta), alpha=0)  # Create an invisible plot to synchronize the two x-axes
    ax2.set_xlabel('Delta from Current Asset Price')
    
    # Display the plot
    plt.show()

################################################## Reference check

def main():
    # Main: The main function that executes the program and calls the appropriate functions based on user input
    print("Choose test")
    print("1: 'illustrate_heston' with example values")
    print("2: Single run of Heston showing stockprice and volatility")
    print("3: Make one example run of Heston model to calculate an Option price")
    print("4: Plot heston_mc_number_of_timesteps_convergence")
    print("5: Plot heston_mc_number_of_simulations_convergence")
    print("6: Visualize Heston Volatility")
    print("7: illustrate_hawkes() process of self-excitation")
    print("8: plot_volatility_smile() With example values")
    user_choice = int(input("\n------> Choose test: "))

    if user_choice==1:
        illustrate_heston()
    if user_choice==2:
        single_run_heston_volatility_vs_price()
    if user_choice==3:
        heston_mc_option_example_run()
    if user_choice==4:
        heston_mc_number_of_timesteps_convergence()
    if user_choice==5:
        heston_mc_number_of_simulations_convergence()
    if user_choice==6:
        illustrate_heston_Volatility()
    if user_choice==7:
        illustrate_hawkes()
    if user_choice==8:
        plot_volatility_smile()
    else:
        print("Invalid input")

    print("The end, thank you ang come again (y)")

#main()
